Image classification data set "images" (AITestingNL/zwerfafval2 on GitHub). Class labels (2): Amstel, Coca-Cola.

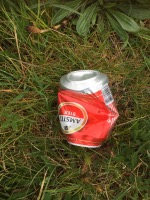
Label: Amstel

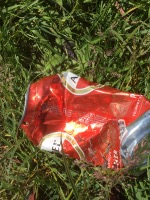
Label: Amstel

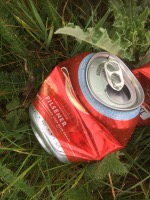
Label: Amstel

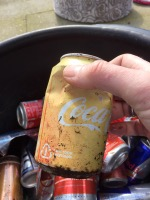
Label: Coca-Cola

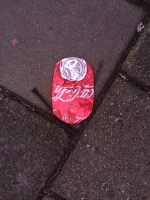
Label: Coca-Cola

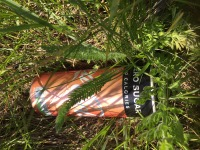
Label: Coca-Cola
